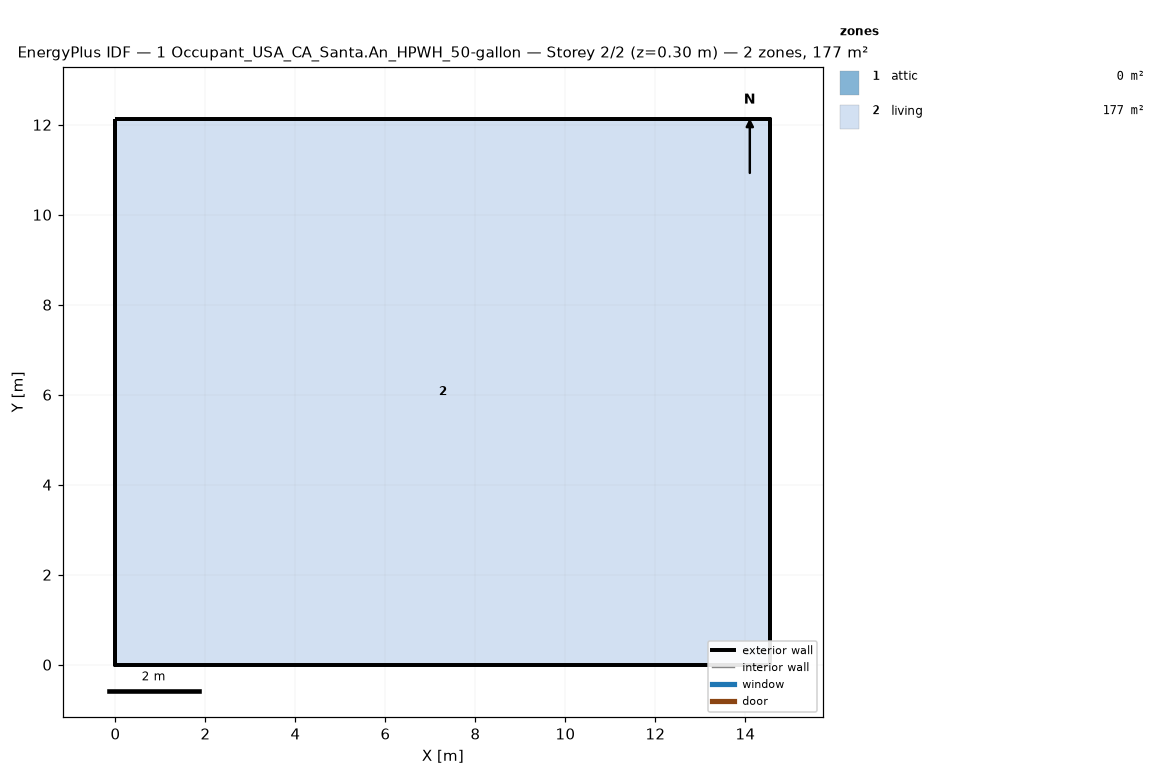
=== STOREY PLAN SPEC (per zone: floor XY polygon, exterior-wall plan segments, windows/doors) ===
zone 1: attic  (0.0 m²)
  exterior wall: (14.55, 0.00) – (14.55, 12.13) – (14.55, 6.06)  [18.2 m]
  exterior wall: (0.00, 12.13) – (0.00, 0.00) – (0.00, 6.06)  [18.2 m]
zone 2: living  (176.5 m²)
  floor: (0.00, 0.00) (0.00, 12.13) (14.55, 12.13) (14.55, 0.00)
  exterior wall: (0.00, 0.00) – (14.55, 0.00)  [14.6 m]
  exterior wall: (14.55, 0.00) – (14.55, 12.13)  [12.1 m]
  exterior wall: (14.55, 12.13) – (0.00, 12.13)  [14.6 m]
  exterior wall: (0.00, 12.13) – (0.00, 0.00)  [12.1 m]

=== DERIVED (storey summary) ===
Building: 1 Occupant_USA_CA_Santa.An_HPWH_50-gallon
Storey: 2 of 2  (floor level z = 0.30 m)
Storey gross floor area: 176.5 m²
Zones on this storey: 2
  - attic: floor 0.0 m²; exterior wall 36.4 m (24.5 m²); WWR 0.0%
  - living: floor 176.5 m²; exterior wall 53.4 m (146.4 m²); WWR 0.0%
Zone adjacency: (none detected)